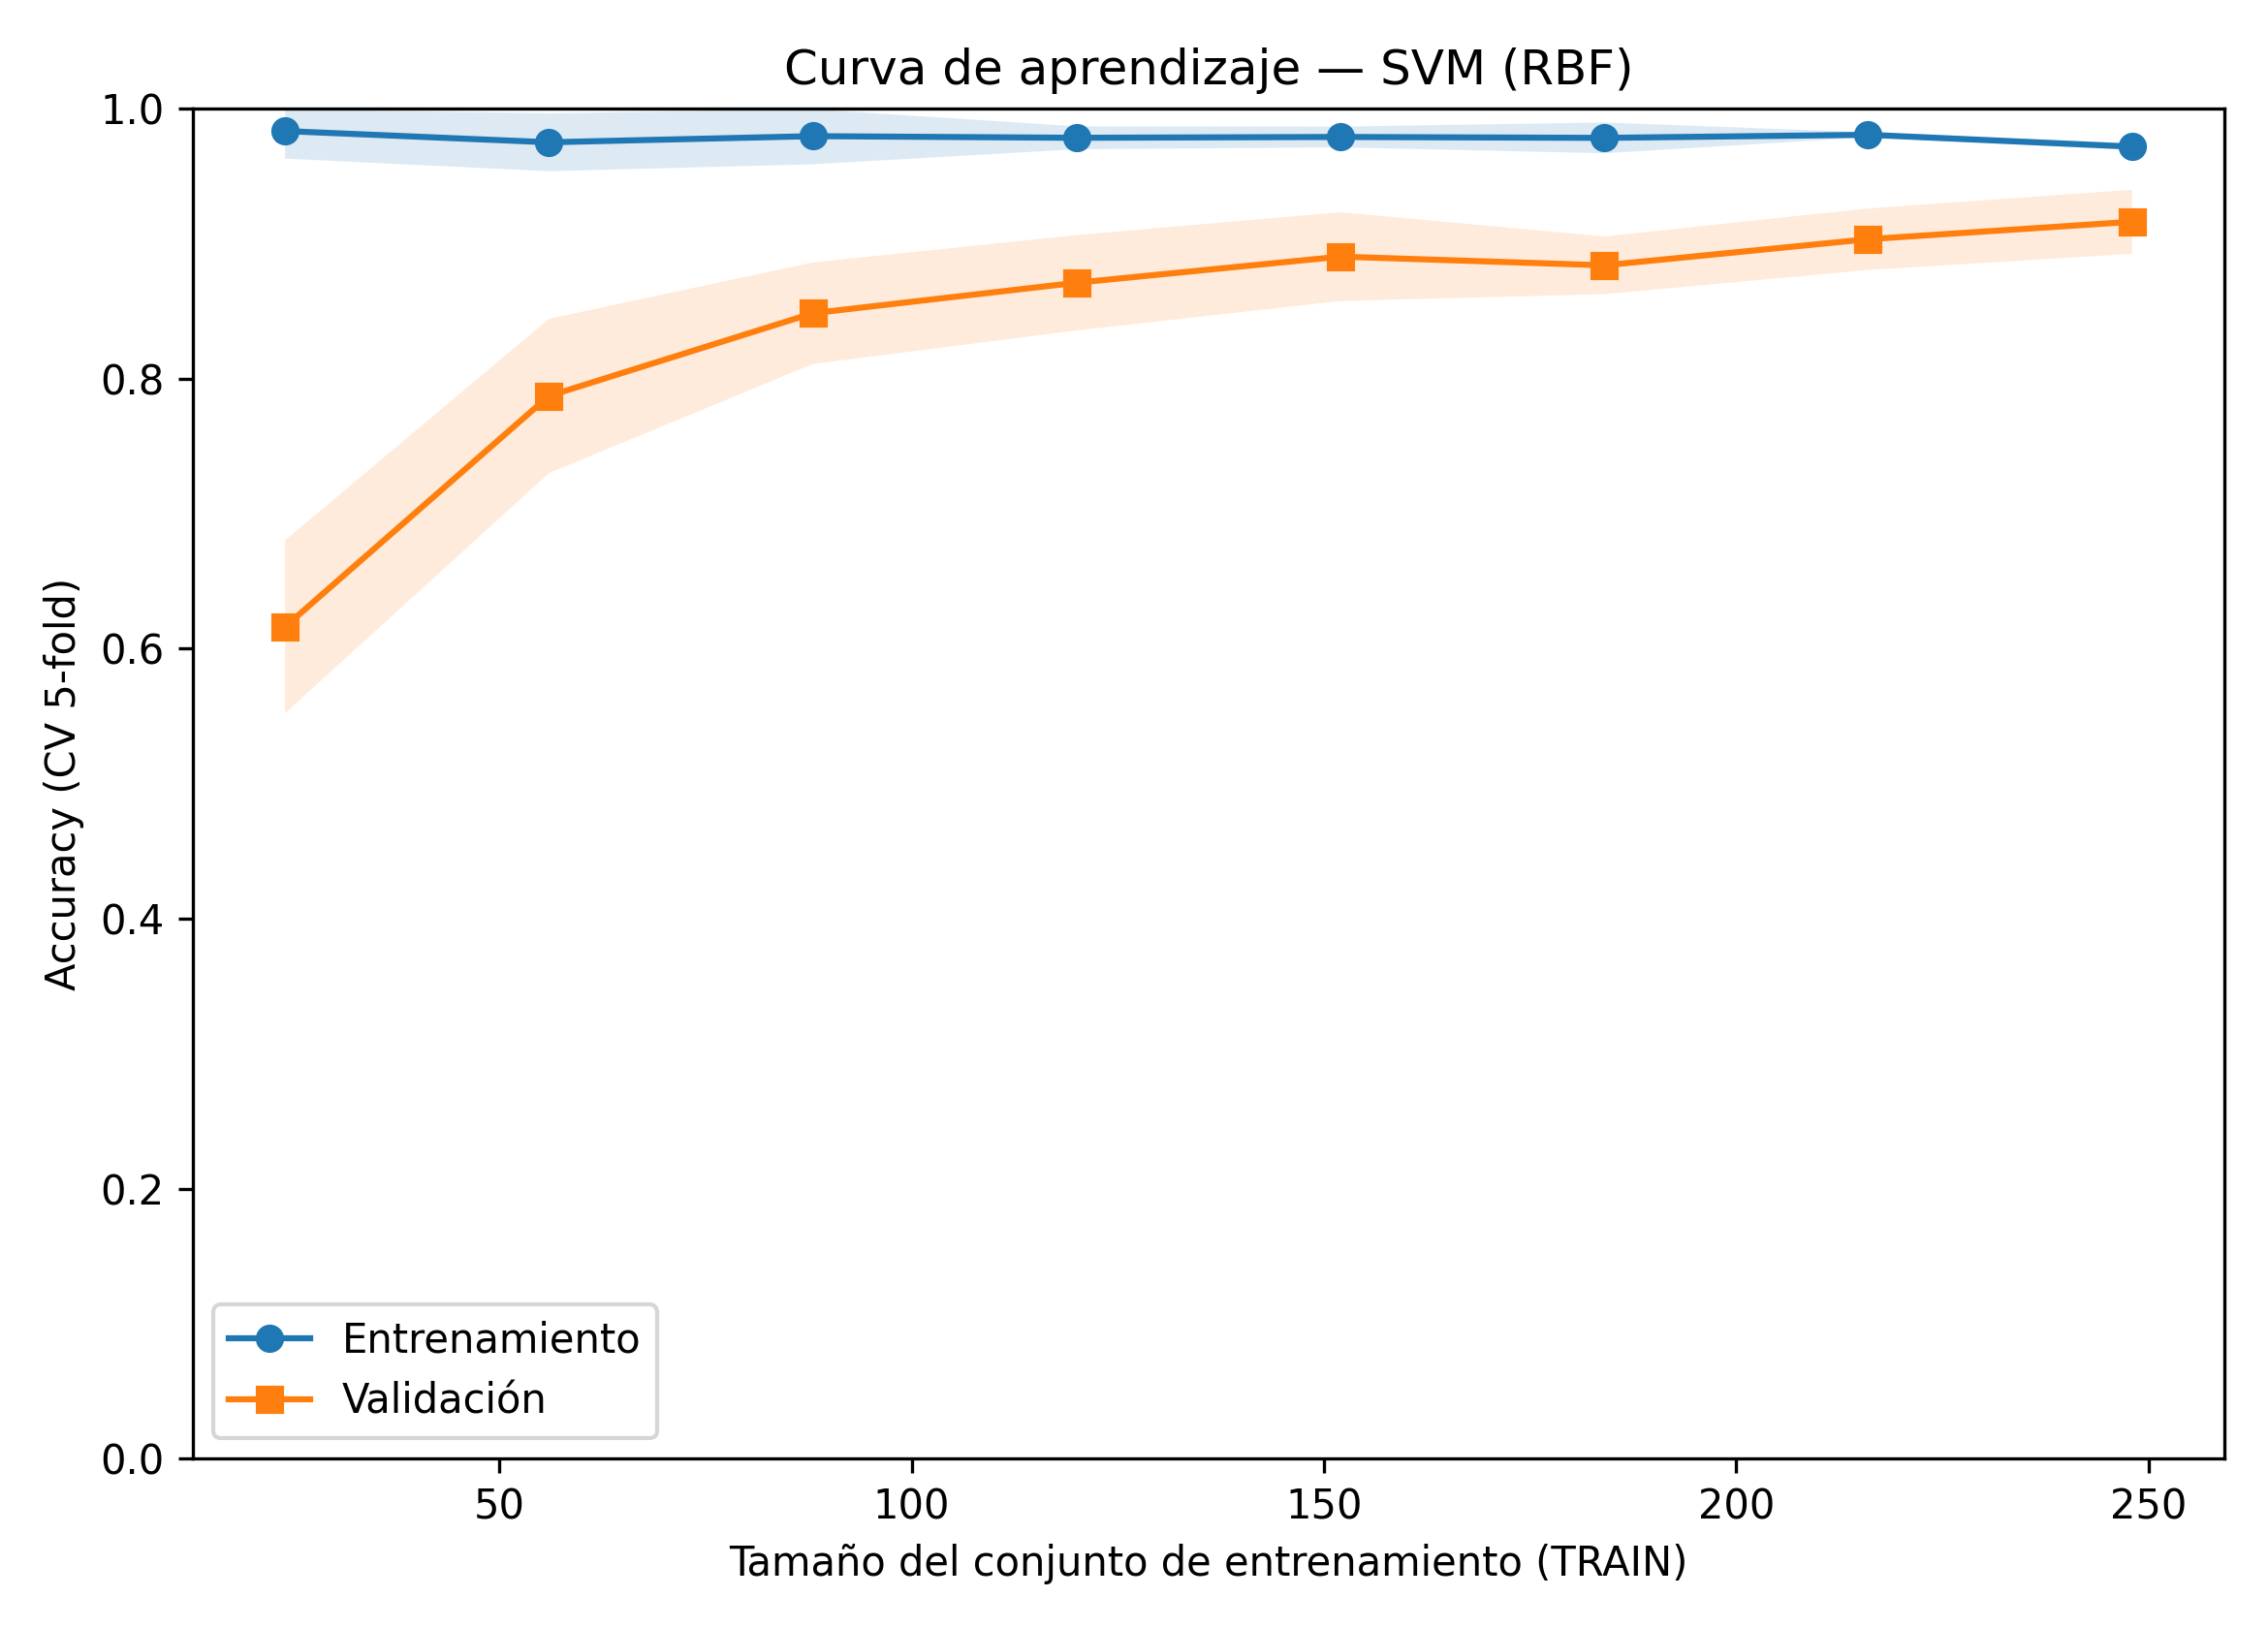

The table this chart was drawn from, first rows:
train_size, acc_train_cv_mean, acc_train_cv_std, acc_valid_cv_mean, acc_valid_cv_std, loss_train_mean, loss_valid_mean
24, 0.9833, 0.0204, 0.6161, 0.064, 0.0167, 0.3839
56, 0.975, 0.0214, 0.7871, 0.0572, 0.025, 0.2129
88, 0.9795, 0.0208, 0.8484, 0.0376, 0.0205, 0.1516
120, 0.9783, 0.0085, 0.871, 0.0353, 0.0217, 0.129
152, 0.9789, 0.0077, 0.8903, 0.0329, 0.0211, 0.1097
184, 0.9783, 0.0114, 0.8839, 0.0214, 0.0217, 0.1161
216, 0.9806, 0.0019, 0.9032, 0.0228, 0.0194, 0.0968
248, 0.9718, 0.0026, 0.9161, 0.0237, 0.0282, 0.0839
